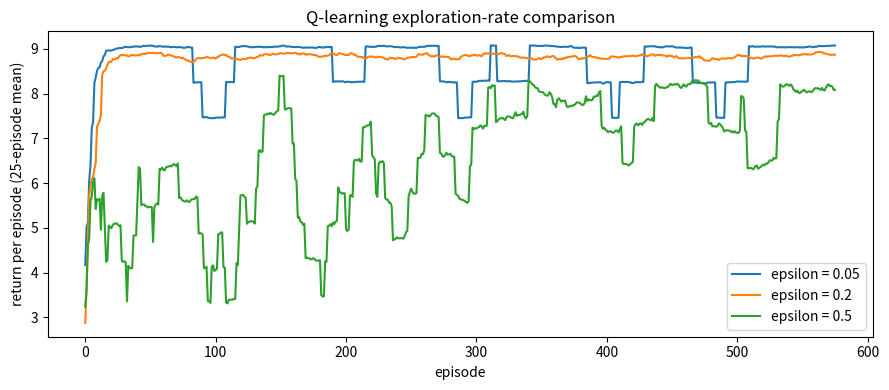
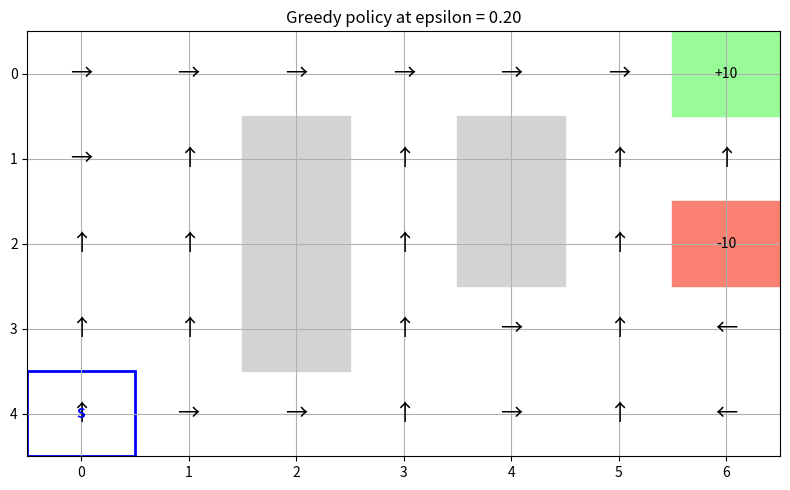

Source code (Python) for these figures, in order:
import numpy as np
import matplotlib.pyplot as plt

H, W = 5, 7
WALLS = {(1,2), (2,2), (3,2), (1,4), (2,4)}
GOAL, PIT, START = (0, W-1), (2, W-1), (H-1, 0)
ACTIONS = [(-1,0), (1,0), (0,-1), (0,1)]  # up, down, left, right
ACTION_SYMBOLS = ['↑', '↓', '←', '→']
print('Grid:', H, 'x', W, '| start:', START, '| goal:', GOAL, '| pit:', PIT)

def step(state, action):
    r, c = state
    dr, dc = ACTIONS[action]
    nr, nc = r + dr, c + dc
    if not (0 <= nr < H and 0 <= nc < W) or (nr, nc) in WALLS:
        nr, nc = r, c
    next_state = (nr, nc)
    if next_state == GOAL:
        return next_state, 10.0, True
    if next_state == PIT:
        return next_state, -10.0, True
    return next_state, -0.1, False

# Check representative transitions
print('Ordinary step:', step(START, 0))
print('Goal transition:', step((0, W-2), 3))

def train(eps, episodes=600, alpha=0.5, gamma=0.95, seed=0):
    rng = np.random.default_rng(seed)
    Q = np.zeros((H, W, 4))
    curve = []
    for _ in range(episodes):
        state, total = START, 0.0
        for _ in range(120):
            if rng.random() < eps:
                action = int(rng.integers(4))
            else:
                action = int(np.argmax(Q[state[0], state[1]]))
            next_state, reward, done = step(state, action)
            total += reward
            Q[state[0], state[1], action] += alpha * (reward + gamma*np.max(Q[next_state[0], next_state[1]])*(not done) - Q[state[0], state[1], action])
            state = next_state
            if done:
                break
        curve.append(total)
    return Q, np.array(curve)

Q_demo, curve_demo = train(0.20)
print('Episodes:', len(curve_demo), '| final-100 mean return:', round(curve_demo[-100:].mean(), 3))

epsilons = (0.05, 0.20, 0.50)
results = {}
plt.figure(figsize=(9,4))
for eps in epsilons:
    Q, curve = train(eps, seed=0)
    results[eps] = (Q, curve)
    smoothed = np.convolve(curve, np.ones(25)/25, mode='valid')
    plt.plot(smoothed, label=f'epsilon = {eps}')
    print(f'epsilon={eps:.2f}: mean return over last 100 episodes = {curve[-100:].mean():.2f}')
plt.xlabel('episode'); plt.ylabel('return per episode (25-episode mean)')
plt.title('Q-learning exploration-rate comparison'); plt.legend(); plt.tight_layout(); plt.show()

Q, _ = results[0.20]
policy = np.argmax(Q, axis=2)
fig, ax = plt.subplots(figsize=(8,5))
ax.set_xlim(-0.5,W-0.5); ax.set_ylim(H-0.5,-0.5); ax.set_xticks(range(W)); ax.set_yticks(range(H)); ax.grid(True)
for r in range(H):
    for c in range(W):
        pos = (r,c)
        if pos in WALLS:
            ax.add_patch(plt.Rectangle((c-.5,r-.5),1,1,color='lightgray'))
        elif pos == GOAL:
            ax.add_patch(plt.Rectangle((c-.5,r-.5),1,1,color='palegreen')); ax.text(c,r,'+10',ha='center',va='center')
        elif pos == PIT:
            ax.add_patch(plt.Rectangle((c-.5,r-.5),1,1,color='salmon')); ax.text(c,r,'-10',ha='center',va='center')
        else:
            ax.text(c,r,ACTION_SYMBOLS[policy[r,c]],ha='center',va='center',fontsize=16)
ax.add_patch(plt.Rectangle((START[1]-.5,START[0]-.5),1,1,fill=False,edgecolor='blue',linewidth=2))
ax.text(START[1],START[0],'S',ha='center',va='center',color='blue',weight='bold')
ax.set_title('Greedy policy at epsilon = 0.20'); plt.tight_layout(); plt.show()
print('Policy action indices (0=up, 1=down, 2=left, 3=right):\\n', policy)
